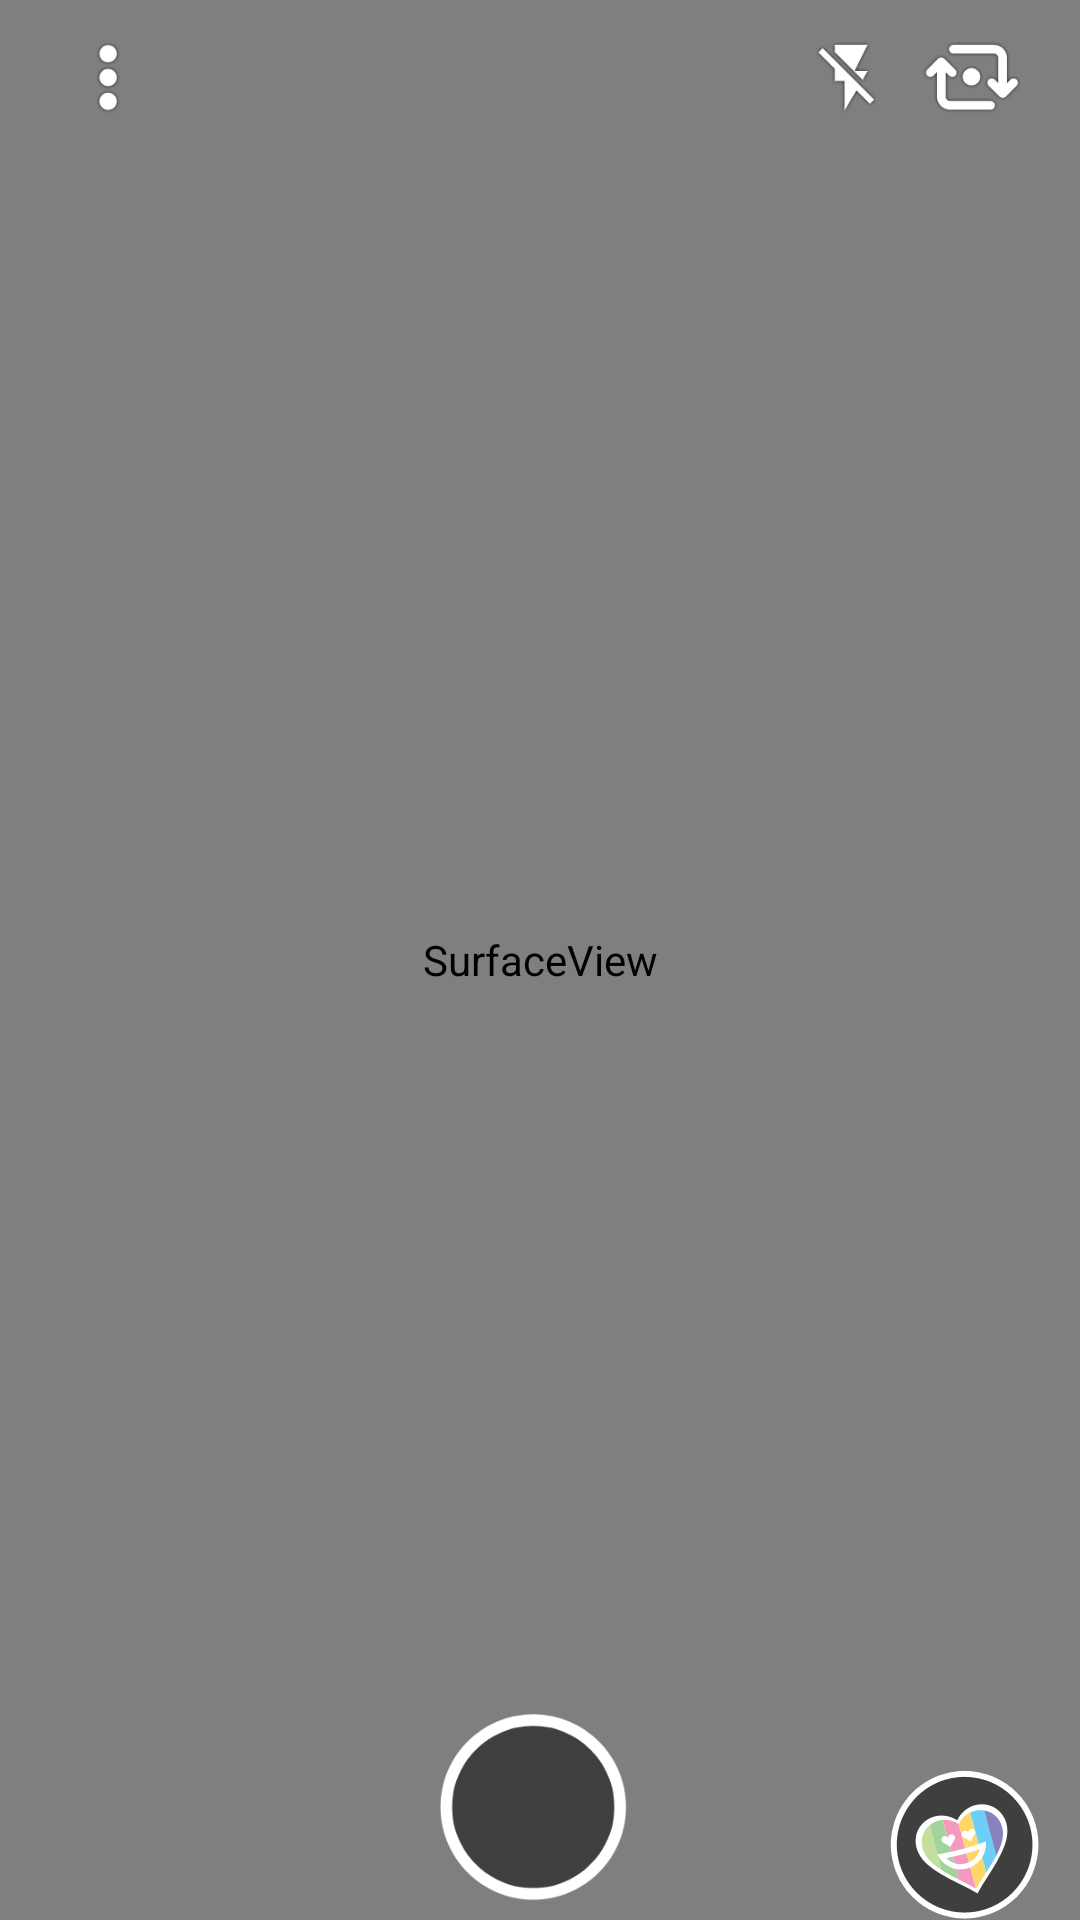

Android layout source for this screen:
<!-- AndroidManifest.xml: activity theme android:Theme.Holo.NoActionBar.Fullscreen -->
<!-- res/layout/activity_main.xml -->
<?xml version="1.0" encoding="utf-8"?>
<RelativeLayout xmlns:android="http://schemas.android.com/apk/res/android"
    xmlns:ads="http://schemas.android.com/apk/res-auto"
    xmlns:app="http://schemas.android.com/apk/res-auto"
    xmlns:tools="http://schemas.android.com/tools"
    android:layout_width="match_parent"
    android:layout_height="match_parent">

    <FrameLayout
        android:id="@+id/flCamera"
        android:layout_width="match_parent"
        android:layout_height="match_parent">

        <SurfaceView
            android:id="@+id/surfaceView"
            android:layout_width="match_parent"
            android:layout_height="match_parent"
            android:layout_alignParentLeft="true"
            android:layout_alignParentStart="true"
            android:layout_alignParentTop="true" />

    </FrameLayout>

    <LinearLayout
        android:id="@+id/Close_Layout"
        android:layout_width="wrap_content"
        android:layout_height="wrap_content"
        android:layout_marginLeft="@dimen/menu_open_close_left_margin"
        android:visibility="gone">

        <ImageView
            android:id="@+id/imgClose"
            android:layout_width="@dimen/icon_width"
            android:layout_height="@dimen/icon_height"
            android:src="@drawable/ic_cancel" />
    </LinearLayout>

    <LinearLayout
        android:id="@+id/Animation_Layout"
        android:layout_width="wrap_content"
        android:layout_height="wrap_content"
        android:layout_marginLeft="@dimen/menu_left_margin"
        android:layout_marginTop="@dimen/menu_top_margin"
        android:orientation="vertical"
        android:visibility="gone">
        

        <LinearLayout
            android:id="@+id/llHome"
            android:layout_width="wrap_content"
            android:layout_height="wrap_content">

            <ImageView
                android:layout_width="@dimen/menu_image_width"
                android:layout_height="@dimen/menu_image_height"
                android:src="@drawable/ic_menu_home" />

            <TextView
                android:layout_width="wrap_content"
                android:layout_height="wrap_content"
                android:layout_gravity="center_vertical"
                android:layout_marginLeft="10dp"
                android:text="Home"
                android:textColor="@android:color/white"
                android:textSize="@dimen/menu_text_size" />

        </LinearLayout>

        <LinearLayout
            android:id="@+id/llContact"
            android:layout_width="wrap_content"
            android:layout_height="wrap_content">

            <ImageView
                android:layout_width="@dimen/menu_image_width"
                android:layout_height="@dimen/menu_image_height"
                android:src="@drawable/ic_menu_contact" />

            <TextView
                android:layout_width="wrap_content"
                android:layout_height="wrap_content"
                android:layout_gravity="center_vertical"
                android:layout_marginLeft="10dp"
                android:text="Contact Us"
                android:textColor="@android:color/white"
                android:textSize="@dimen/menu_text_size"/>

        </LinearLayout>

        <LinearLayout
            android:id="@+id/llShare"
            android:layout_width="wrap_content"
            android:layout_height="wrap_content">

            <ImageView
                android:layout_width="@dimen/menu_image_width"
                android:layout_height="@dimen/menu_image_height"
                android:src="@drawable/ic_menu_share" />

            <TextView
                android:layout_width="wrap_content"
                android:layout_height="wrap_content"
                android:layout_gravity="center_vertical"
                android:layout_marginLeft="10dp"
                android:text="Share"
                android:textColor="@android:color/white"
                android:textSize="@dimen/menu_text_size"/>

        </LinearLayout>

        <LinearLayout
            android:id="@+id/llRate"
            android:layout_width="wrap_content"
            android:layout_height="wrap_content">

            <ImageView
                android:layout_width="@dimen/menu_image_width"
                android:layout_height="@dimen/menu_image_height"
                android:src="@drawable/ic_menu_rate" />

            <TextView
                android:layout_width="wrap_content"
                android:layout_height="wrap_content"
                android:layout_gravity="center_vertical"
                android:layout_marginLeft="10dp"
                android:text="Rate"
                android:textColor="@android:color/white"
                android:textSize="@dimen/menu_text_size"/>

        </LinearLayout>

        <LinearLayout
            android:id="@+id/llMoreApp"
            android:layout_width="wrap_content"
            android:layout_height="wrap_content">

            <ImageView
                android:layout_width="@dimen/menu_image_width"
                android:layout_height="@dimen/menu_image_height"
                android:src="@drawable/ic_menu_more" />

            <TextView
                android:layout_width="wrap_content"
                android:layout_height="wrap_content"
                android:layout_gravity="center_vertical"
                android:layout_marginLeft="10dp"
                android:text="More App"
                android:textColor="@android:color/white"
                android:textSize="@dimen/menu_text_size"/>

        </LinearLayout>
    </LinearLayout>

    <LinearLayout
        android:layout_width="match_parent"
        android:layout_height="wrap_content"
        android:layout_above="@+id/lladView"
        android:orientation="horizontal">

        <ImageView
            android:id="@+id/captureImage"
            android:layout_width="@dimen/icon_capture_width"
            android:layout_height="@dimen/icon_capture_height"
            android:layout_marginLeft="@dimen/icon_capture_left_margin"
            android:layout_weight="1"
            android:src="@drawable/ic_camera" />

        <ImageView
            android:id="@+id/btnMemories"
            android:layout_width="@dimen/icon_gallery_width"
            android:layout_height="@dimen/icon_gallery_height"
            android:layout_gravity="bottom"
            android:layout_weight="0.19"
            android:src="@drawable/ic_camera_roll"/>

        

    </LinearLayout>

    <LinearLayout
        android:id="@+id/lladView"
        android:layout_width="wrap_content"
        android:layout_height="wrap_content"
        android:layout_alignParentBottom="true"
        android:layout_centerHorizontal="true">

        <com.google.android.gms.ads.AdView
            android:id="@+id/adView"
            android:layout_width="wrap_content"
            android:layout_height="wrap_content"
            android:visibility="gone"
            ads:adSize="BANNER"
            ads:adUnitId="@string/key_admob" />

    </LinearLayout>

    <RelativeLayout
        android:layout_width="match_parent"
        android:layout_height="wrap_content"
        android:orientation="vertical"
        android:layout_alignParentTop="true"
        android:layout_marginTop="5dp"
        android:layout_toRightOf="@+id/Close_Layout"
        android:layout_toEndOf="@+id/Close_Layout">

        <LinearLayout
            android:layout_width="wrap_content"
            android:layout_height="wrap_content"
            android:layout_marginLeft="@dimen/menu_open_close_left_margin">

            <ImageView
                android:id="@+id/imgMenu"
                android:layout_width="@dimen/icon_width"
                android:layout_height="@dimen/icon_height"
                android:src="@drawable/ic_more" />
        </LinearLayout>

        <LinearLayout
            android:layout_width="wrap_content"
            android:layout_height="wrap_content"
            android:layout_alignParentEnd="true"
            android:layout_alignParentRight="true"
            android:layout_alignParentTop="true"
            android:layout_gravity="right"
            android:layout_marginRight="15dp"
            android:orientation="horizontal" >

            <ImageView
                android:id="@+id/flash"
                android:layout_width="@dimen/icon_width"
                android:layout_height="@dimen/icon_height"
                android:layout_weight="1"
                android:src="@drawable/ic_flash_off" />

            <ImageView
                android:id="@+id/flipCamera"
                android:layout_width="@dimen/icon_width"
                android:layout_height="@dimen/icon_height"
                android:layout_weight="1"
                android:src="@drawable/ic_front_back_camera" />
        </LinearLayout>

    </RelativeLayout>
</RelativeLayout>
<!-- resources referenced by this layout -->
<resources>
  <color name="Share_Background">#94000000</color>
  <dimen name="icon_capture_height">75dp</dimen>
  <dimen name="icon_capture_left_margin">72dp</dimen>
  <dimen name="icon_capture_width">75dp</dimen>
  <dimen name="icon_gallery_height">50dp</dimen>
  <dimen name="icon_gallery_width">50dp</dimen>
  <dimen name="icon_height">42dp</dimen>
  <dimen name="icon_width">42dp</dimen>
  <dimen name="menu_image_height">45dp</dimen>
  <dimen name="menu_image_width">45dp</dimen>
  <dimen name="menu_left_margin">10dp</dimen>
  <dimen name="menu_open_close_left_margin">15dp</dimen>
  <dimen name="menu_text_size">16dp</dimen>
  <dimen name="menu_top_margin">50dp</dimen>
  <!-- drawable ic_camera: png bitmap (drawable-hdpi, 3901 bytes) -->
  <!-- drawable ic_camera_roll: png bitmap (drawable-hdpi, 5631 bytes) -->
  <!-- drawable ic_cancel: png bitmap (drawable-hdpi, 1680 bytes) -->
  <!-- drawable ic_flash_off: png bitmap (drawable-hdpi, 1927 bytes) -->
  <!-- drawable ic_front_back_camera: png bitmap (drawable-hdpi, 2507 bytes) -->
  <!-- drawable ic_menu_contact: png bitmap (drawable-hdpi, 2911 bytes) -->
  <!-- drawable ic_menu_home: png bitmap (drawable-hdpi, 3295 bytes) -->
  <!-- drawable ic_menu_more: png bitmap (drawable-hdpi, 3521 bytes) -->
  <!-- drawable ic_menu_rate: png bitmap (drawable-hdpi, 4074 bytes) -->
  <!-- drawable ic_menu_share: png bitmap (drawable-hdpi, 4319 bytes) -->
  <!-- drawable ic_more: png bitmap (drawable-hdpi, 1775 bytes) -->
  <string name="key_admob">ca-app-pub-3226107786184661/4145951432</string>
</resources>
